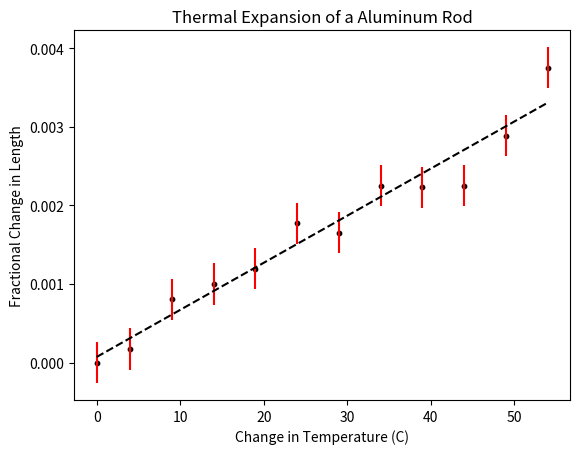

Write Python code to recreate this figure. (Note: this script raises an exception after producing the figure.)
import numpy as np
from scipy import stats
import matplotlib.pyplot as plt
import matplotlib.patches as mpatches

#constants
gravity = 9.79525 #m/s^2
pi = np.pi

def graph(fig_name, x, y, xlabel, ylabel, y_error):
    plt.figure(fig_name)
    plt.scatter(x,y, c='k', s=10)
    plt.errorbar(x,y,yerr=y_error,fmt='none',ecolor='red')
    best_fit = np.poly1d(np.polyfit(x, y, 1))
    actual_slope = best_fit.c[0]
    best_fit_s = str(best_fit)
    plt.plot(np.unique(x), np.poly1d(np.polyfit(x, y, 1))(np.unique(x)), 'k--', label=best_fit_s)
    plt.title(fig_name)
    plt.xlabel(xlabel)
    plt.ylabel(ylabel)
    plt.grid(b=True, which = 'both', axis = 'both', linestyle='-', linewidth=1, alpha=0.1)
    plt.legend()
    N = len(x)
    D = N * sum(x**2) - sum(x)**2
    slope_uncertainty = np.sqrt(N/D)*y_error
    intercept_uncertainty = np.sqrt(sum(x**2)/D)*y_error

    if y_error != None:
        plt.errorbar(x,y,yerr=y_error,fmt='none',ecolor='red')

    plt.savefig(f"Lab 9/{''.join(fig_name.split())}.png")
    print(f'''
plotting for {fig_name}
    x = {xlabel}
        avg = {np.mean(x)}
    y = {ylabel}
        avg = {np.mean(y)}
    best fit equation = {best_fit_s[2:]}
        slope = {actual_slope}
        slope_uncertainty = {slope_uncertainty}
        intercept_uncertainty = {intercept_uncertainty}
        ''')
    return {'slope':actual_slope, 'slope_uncertainty':slope_uncertainty,
        'intercept_uncertainty':intercept_uncertainty}

def hist(fig_name, x, xlabel):
    fig_name = fig_name+" Histogram"
    plt.figure(fig_name)
    plt.title(fig_name)
    plt.grid(axis='y', alpha=0.2)
    std = np.std(x, axis=None, dtype=None, out=None, ddof=0, keepdims=np._NoValue)
    mean = np.mean(x, axis=None, dtype=None, out=None, keepdims=np._NoValue)
    plt.hist(x, bins=None, range=None, density=None, weights=None, cumulative=False, bottom=None, histtype='bar', align='mid', orientation='vertical', rwidth=None, log=False, color=None, label=None, stacked=False, normed=None, hold=None, data=None)
    plt.xlabel(xlabel)
    plt.ylabel('occurances')
    print(f'''
    plotting histogram for {fig_name}
    x = {xlabel}
        mean = {mean}
        std = {std}
    ''')

    plt.savefig(f"Lab 8/{''.join(fig_name.split())}.png")

def percent_difference(observed, theoretical):
    return (observed-theoretical)/theoretical * 100

'''
Formulas
delta_length/initial_length = alpha*delta_temp
'''
fig_name = "Thermal Expansion of a Aluminum Rod"
temperatures = np.array([81, 76, 71, 66, 61, 56, 51, 46, 41, 36, 31, 27]) #C
temperature_uncertainty = 0.5 #C
base_temperature = temperatures[-1]
length_naught = 52/100 #m
length_naught_uncertainty = 0.05/100 #m
lengths = np.array([7.43, 6.98, 6.65, 6.64, 6.65, 6.34, 6.40, 6.10, 6.00, 5.90, 5.57, 5.48])/1000 #m
base_length = lengths[-1] #mm
length_uncertainty = 0.11/1000
delta_temperatures = temperatures - base_temperature
delta_temperature_uncertainty = temperature_uncertainty
delta_lengths = lengths - base_length
fractional_length_change = delta_lengths/length_naught
total_y_uncertainty = np.mean(fractional_length_change*np.mean((delta_temperature_uncertainty/delta_temperatures[:-1])**2 + (length_uncertainty/delta_lengths[:-1])**2 + (length_naught_uncertainty/length_naught)**2))
r = graph(fig_name,delta_temperatures,fractional_length_change,"Change in Temperature (C)",r"Fractional Change in Length", total_y_uncertainty)
slope = r['slope']
book_slope = 2.3*10**-5
pd = percent_difference(slope, book_slope)
print(pd)
print(delta_temperatures,delta_lengths*1000,sep='\n')

fig_name = "Thermal Expansion of a Copper Rod"
temperatures = np.array([81, 76, 69, 66, 61, 56, 51, 46, 41, 36, 31, 27]) #C
temperature_uncertainty = 0.5 #C
base_temperature = temperatures[-1]
length_naught = 52/100 #m
length_naught_uncertainty = 0.05/100 #m
lengths = np.array([7.09, 7.08, 6.79, 6.70, 6.69, 6.79, 6.74, 6.64, 6.47, 6.32, 6.23, 6.14])/1000 #m
base_length = lengths[-1] #mm
length_uncertainty = 0.11/1000
delta_temperatures = temperatures - base_temperature
delta_temperature_uncertainty = temperature_uncertainty
delta_lengths = lengths - base_length
fractional_length_change = delta_lengths/length_naught
total_y_uncertainty = np.mean(fractional_length_change*np.mean((delta_temperature_uncertainty/delta_temperatures[:-1])**2 + (length_uncertainty/delta_lengths[:-1])**2 + (length_naught_uncertainty/length_naught)**2))
r = graph(fig_name,delta_temperatures,fractional_length_change,"Change in Temperature (C)",r"Fractional Change in Length", total_y_uncertainty)
slope = r['slope']
book_slope = 2.3*10**-5
pd = percent_difference(slope, book_slope)
print(pd)
print(delta_temperatures,delta_lengths*1000,sep='\n')
